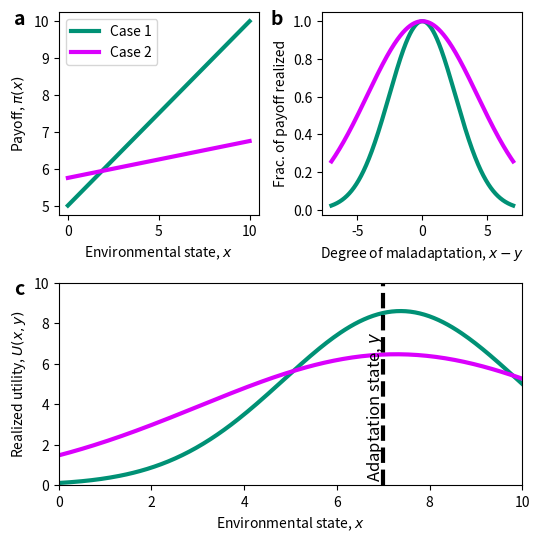

Write Python code to recreate this figure.
# -*- coding: utf-8 -*-

import numpy as np
from matplotlib import pyplot as plt

# plt.rc('font', **{'family': 'sans-serif', 'sans-serif': ['Helvetica']})
# plt.rc('text', usetex=True)
"ECOLOGICAL PARAMETERS"
r = 1
K = 10

"UTILITY PARAMETERS CASE 1"
a = 3 # importance of adaptation (range of reasonable outcomes)
m = 5
n = 1/2

"UTILITY PARAMETERS CASE 2"
m_tr = 23/4
n_tr = 1/10
a_tr = 5

"PAYOFFS"
env = np.linspace(0,10,200)
pi_adapt = m + n * env
pi_trans = m_tr + n_tr * env

"FRACTION OF PAYOFF REALIZED AS UTILITY"
maladaptation = np.linspace(-7,7,1000)
util_adapt = np.exp(-np.log(2)*(maladaptation)**2/(a**2)) 
util_trans = np.exp(-np.log(2)*(maladaptation)**2/(a_tr**2))

"UTILITY"
current_adapt = 7
current_env = np.linspace(0,10,200)
adapt_realized_U = (m + n * current_env)*(np.exp(-np.log(2)*(current_adapt-current_env)**2/(a**2)))
trans_realized_U = (m_tr + n_tr * current_env)*(np.exp(-np.log(2)*(current_adapt-current_env)**2/(a_tr**2)))

"PLOT OPTIONS"
opacity=1
linwid = 3
color1 = '#009175'
color2 = '#da00fd'

"PLOTS"
fig3 = plt.figure(figsize=(5.5,5.5))

cx_1 = fig3.add_subplot(221)
cx_2 = fig3.add_subplot(222)
cx_3 = fig3.add_subplot(212)

cx_1.plot(env, pi_adapt,label="Case 1",linewidth=linwid, alpha=opacity,color=color1)
cx_1.plot(env,pi_trans,label='Case 2',linewidth=linwid, alpha=opacity,color=color2)

cx_2.plot(maladaptation,util_adapt,label='Case 1',linewidth=linwid, alpha=opacity,color=color1)
cx_2.plot(maladaptation,util_trans,label='Case 2',linewidth=linwid, alpha=opacity,color=color2)

cx_3.plot(current_env,adapt_realized_U,label="Case 1",linewidth=linwid, alpha=opacity,color=color1)
cx_3.plot(current_env,trans_realized_U,label="Case 2",linewidth=linwid, alpha=opacity,color=color2)
cx_3.plot((current_adapt,current_adapt),(0,10),"--k",linewidth=3)

"LABELS"
cx_1.set_xlabel('Environmental state, $x$');
cx_1.set_ylabel('Payoff, $\pi(x)$');
cx_1.legend()

cx_2.set_xlabel('Degree of maladaptation, $x-y$');
cx_2.set_ylabel('Frac. of payoff realized');


cx_3.set_xlabel('Environmental state, $x$ ');
cx_3.set_ylabel('Realized utility, $U(x,y)$')
cx_3.text(current_adapt-.4, .5, 'Adaptation state, $y$', fontsize=12,rotation=90);
cx_3.set_ylim(0,10)
cx_3.set_xlim(0,10);
fig3.tight_layout()

fig3.text(0.035, .95, 'a',weight='bold', fontsize = 14)
fig3.text(.5, .95, 'b', weight='bold',fontsize = 14)
fig3.text(.035, .46, 'c', weight='bold',fontsize = 14)

"SAVE FIGS"
save = False
if save == True:
    fig3.savefig("../FIGS/utilFunction.pdf", dpi=150)
    fig3.savefig("../FIGS/utilFunction.png", dpi=150)
